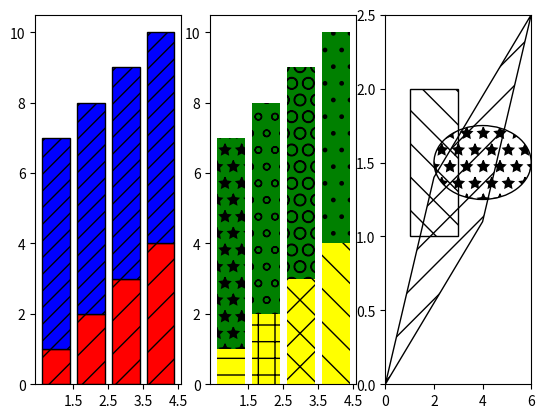

The script that saved this image:
%matplotlib inline

import matplotlib.pyplot as plt
from matplotlib.patches import Ellipse, Polygon

fig = plt.figure()
ax1 = fig.add_subplot(131)
ax1.bar(range(1, 5), range(1, 5), color='red', edgecolor='black', hatch="/")
ax1.bar(range(1, 5), [6] * 4, bottom=range(1, 5),
        color='blue', edgecolor='black', hatch='//')
ax1.set_xticks([1.5, 2.5, 3.5, 4.5])

ax2 = fig.add_subplot(132)
bars = ax2.bar(range(1, 5), range(1, 5), color='yellow', ecolor='black') + \
    ax2.bar(range(1, 5), [6] * 4, bottom=range(1, 5),
            color='green', ecolor='black')
ax2.set_xticks([1.5, 2.5, 3.5, 4.5])

patterns = ('-', '+', 'x', '\\', '*', 'o', 'O', '.')
for bar, pattern in zip(bars, patterns):
    bar.set_hatch(pattern)

ax3 = fig.add_subplot(133)
ax3.fill([1, 3, 3, 1], [1, 1, 2, 2], fill=False, hatch='\\')
ax3.add_patch(Ellipse((4, 1.5), 4, 0.5, fill=False, hatch='*'))
ax3.add_patch(Polygon([[0, 0], [4, 1.1], [6, 2.5], [2, 1.4]], closed=True,
                      fill=False, hatch='/'))
ax3.set_xlim((0, 6))
ax3.set_ylim((0, 2.5))

plt.show()